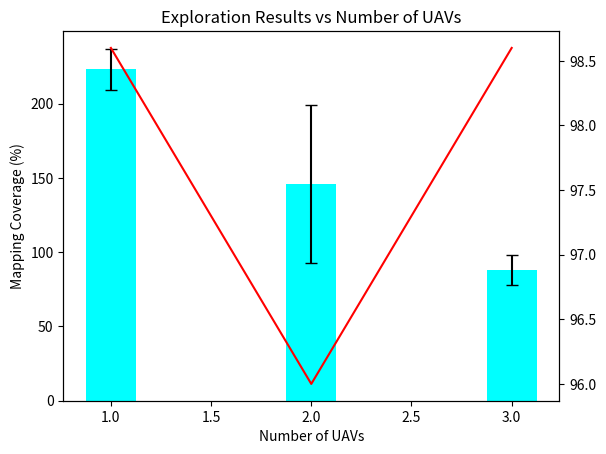

The matplotlib source for this figure:
import matplotlib.pyplot as plt
import numpy as np

# Number of UAVs
uavs = np.array([1, 2, 3])

# Time taken for exploration
time_taken = np.array([223, 145.8, 87.8])

# Mapping coverage
mapping_coverage = np.array([98.6, 96.0, 98.6])

# Standard deviation
time_std_dev = np.array([13.9, 53.3, 10.1])
mapping_std_dev = np.array([0.8, 2.9, 0.4])

# Create a figure and a set of subplots
fig, ax = plt.subplots()

# Plot the data with error bars
ax.bar(uavs, time_taken, yerr=time_std_dev, width=0.25, color='cyan', capsize=4, ecolor='black')

# Set the labels for the x and y axes
ax.set_xlabel('Number of UAVs')
ax.set_ylabel('Exploration Time (s)')

# Set the title of the plot
ax.set_title('Exploration Results vs Number of UAVs')

ax2 = ax.twinx()
ax2.plot(uavs, mapping_coverage, color='red')

ax.set_ylabel('Mapping Coverage (%)')

# Display the plot
plt.show()
